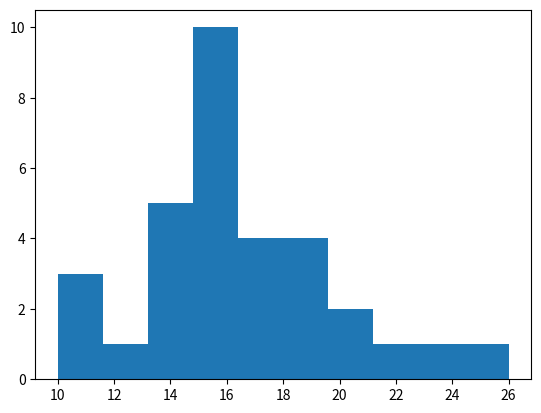

Write Python code to recreate this figure.
import numpy as np
import matplotlib.pyplot as plt

def lecture (fichier,sep=None, colonne=0): #colonne=0 => rend le tableau complet
	data=[]
	with open(fichier,"r") as f:	
		for line in f :
			line=line.split(sep)
			try :
				float(line[0])
			except :
				continue
			ligne=[]
			for elem in line :
				ligne+=[float(elem)]
			data+=[ligne]
	npdata=np.array(data)
	if colonne==0 :
		return npdata
	else :
		return npdata[:,colonne-1]
		
def cs(x,n=3): # retourne x avec n chiffres significatifs
	y=round(x,-int(floor(log10(abs(x)))+1-n))
	if y-int(y)==0 :
		y=int(y)
	return str(y)
		
def linfit(x,y): #retourne a,b,label avec f(x)=ax+b 
	A=np.vstack([x,np.ones(len(x))]).T
	a,b=np.linalg.lstsq(A,y,rcond=None)[0]
	lab='fit {0:1.2e}*X{1:+1.2e}'.format(a,b)
	return a,b,lab


		
def s1():
	data=lecture("s1")
	plt.plot(data[:,0],data[:,1],'b-x',label='label',ms=7, mew=3)
	plt.xlabel('Axe x')
	plt.ylabel('Axe y')
	
notes=[16,19,15.5,10,15.5,15,15,13.5,16.5,19.5,18,15,13.5,26,17.5,19,14.5,14.5,15,14,23.5,17,21,15,20,22.5,11,16,13,17.5,16,11.5]
notes=np.array(notes)
print(sum(notes)/len(notes))
plt.hist(notes)
plt.show()

				
        
